Run: headless pygame with SDL's dummy video driver; simulated clock (each Clock.tick advances the game by its frame time, no real sleeping); random seed 0; keys injected as events and as key.get_pressed() state; mouse plan: one left click at the window centre at the start of phase 2, then a move to the lower-right quarter at the start of phase 3.
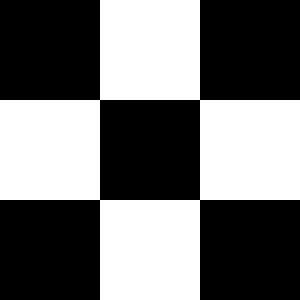
Frame 1 of 4 · flips 1–60 · no input
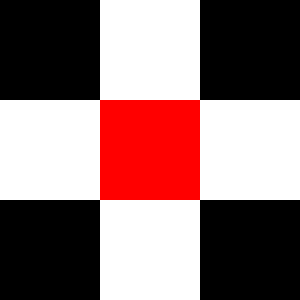
Frame 2 of 4 · flips 61–180 · clicked the window centre · tapped SPACE, RETURN · held RIGHT (→), D
Frame 3 of 4 · flips 181–300 · moved the mouse to the lower-right quarter · held DOWN (↓), S · screen unchanged from frame 2, image omitted
Frame 4 of 4 · flips 301–420 · held LEFT (←), A, UP (↑), W · screen unchanged from frame 3, image omitted

The pygame program that drew these frames:

"""
 Show how to use a sprite backed by a graphic.

 Sample Python/Pygame Programs
 Simpson College Computer Science
 http://programarcadegames.com/
 http://simpson.edu/computer-science/

 Explanation video: http://youtu.be/vRB_983kUMc
"""
import pygame

# Define some colors
BLACK    = (   0,   0,   0)
WHITE    = ( 255, 255, 255)
GREEN    = (   0, 255,   0)
RED      = ( 255,   0,   0)

pygame.init()

# Set the width and height of the screen [width, height]
size = (300, 300)
screen = pygame.display.set_mode(size)

pygame.display.set_caption("My Game")

#Loop until the user clicks the close button.
done = False

# Used to manage how fast the screen updates
clock = pygame.time.Clock()
tiles = {'r0': (0, 0),
	'r1': (200, 0),
	'r2': (100, 100),
	'r3': (0, 200),
	'r4': (200, 200)
}

def is_cursor_in_rectangle(size, rectangle_position, cursor_position):
	if rectangle_position[0] + size <= cursor_position[0]:
		return False
	if rectangle_position[0] >= cursor_position[0]:
		return False
	if rectangle_position[1] + size <= cursor_position[1]:
		return False
	if rectangle_position[1] >= cursor_position[1]:
		return False
	return True

# -------- Main Program Loop -----------
center = {'x':size[0]/2, 'y':size[1]/2}
rectangle_size = 100
screen.fill(WHITE)
for key, value in tiles.items():
	pygame.draw.rect(screen, BLACK, [ value[0], value[1], rectangle_size, rectangle_size])
while not done:
	# --- Main event loop
	for event in pygame.event.get(): # User did something
		if event.type == pygame.QUIT: # If user clicked close
			done = True # Flag that we are done so we exit this loop
		elif event.type == pygame.MOUSEBUTTONDOWN:
			position = pygame.mouse.get_pos()
			for key, value in tiles.items():
				cursor_in_shape = is_cursor_in_rectangle(rectangle_size, value, position)
				if cursor_in_shape:
					pygame.draw.rect(screen, RED, [ value[0], value[1], rectangle_size, rectangle_size])
				else:
					pygame.draw.rect(screen, BLACK, [ value[0], value[1], rectangle_size, rectangle_size])

	# --- Game logic should go here

	# --- Drawing code should go here

	# First, clear the screen to white. Don't put other drawing commands
	# above this, or they will be erased with this command.


	# --- Go ahead and update the screen with what we've drawn.
	pygame.display.flip()

	# --- Limit to 60 frames per second
	clock.tick(60)

# Close the window and quit.
# If you forget this line, the program will 'hang'
# on exit if running from IDLE.
pygame.quit()
